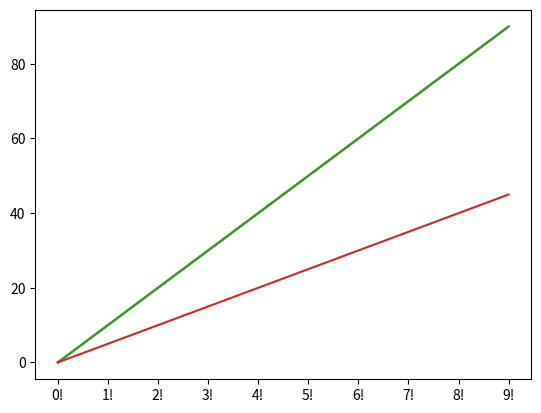

Python code for this plot:
# Databricks notebook source
import matplotlib.pyplot as plt
import pandas as pd

d = [x * 10 for x in range(10)]
d

# COMMAND ----------

labels = [f'{x}!' for x in range(10)]

labels

# COMMAND ----------

plt.plot(d);

# COMMAND ----------

plt.plot(labels, d)

plt.show()

# COMMAND ----------

df = pd.DataFrame(d, labels).assign(series2 = lambda x: x[0]/2)

df.head()

# COMMAND ----------

plt.plot(df)

# COMMAND ----------

""
